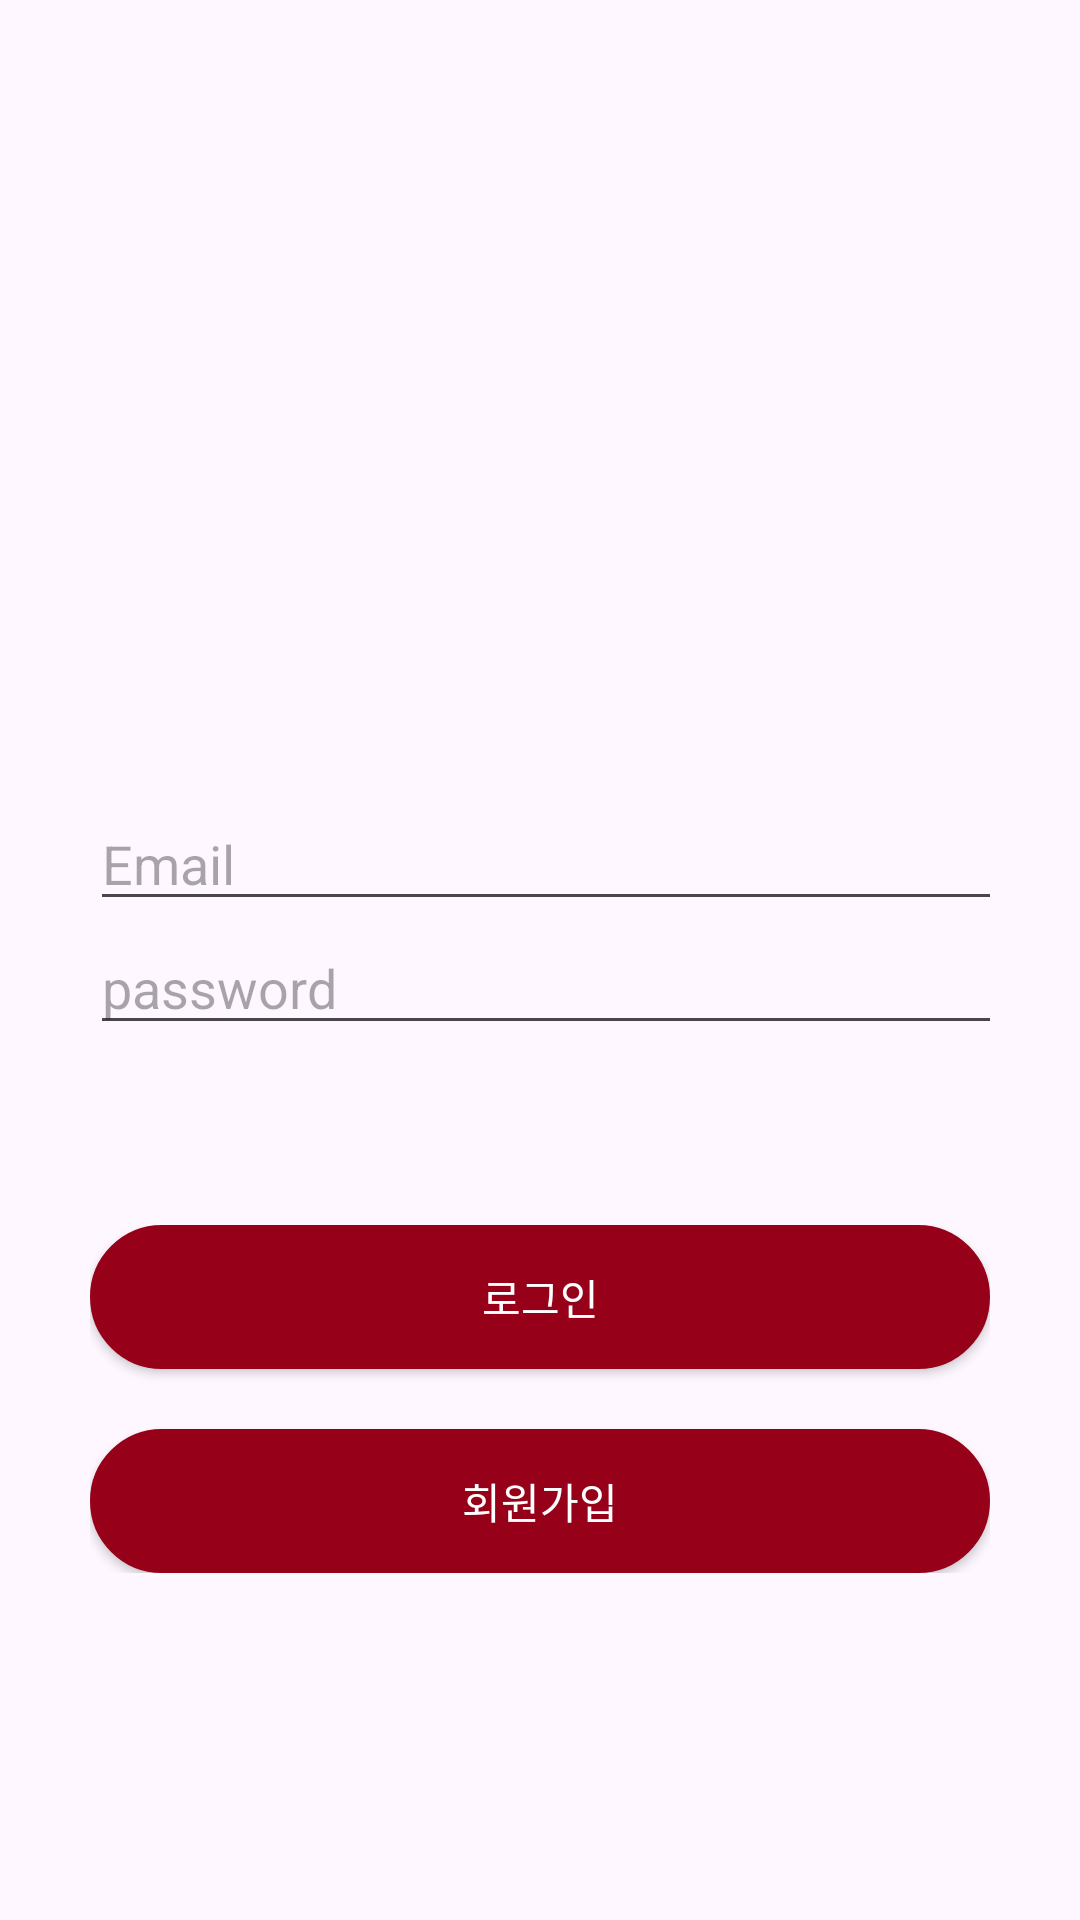

The Android layout XML behind this screen, and the referenced resources:
<!-- AndroidManifest.xml: application theme Theme.MovieFilmProject -->
<!-- res/layout/activity_main.xml -->
<?xml version="1.0" encoding="utf-8"?>
<layout xmlns:tools="http://schemas.android.com/tools"
    xmlns:android="http://schemas.android.com/apk/res/android"
    xmlns:app="http://schemas.android.com/apk/res-auto">
    <LinearLayout
        android:id="@+id/main"
        android:orientation="vertical"
        android:layout_width="match_parent"
        android:layout_height="match_parent"
        tools:context=".MainActivity"
        android:gravity="center">

        <LinearLayout
            android:layout_width="match_parent"
            android:layout_height="wrap_content"
            android:orientation="vertical"
            android:layout_marginBottom="30dp">

            <ImageView
                android:layout_width="108dp"
                android:layout_height="120dp"
                android:layout_gravity="center"
                android:src="@drawable/logo" />
        </LinearLayout>
        <LinearLayout
            android:layout_width="match_parent"
            android:layout_height="wrap_content"
            android:orientation="vertical"
            android:layout_marginBottom="30dp"
            android:layout_margin="30dp">
            <EditText
                android:id="@+id/EmailArea"
                android:layout_width="350dp"
                android:layout_height="wrap_content"
                android:hint="Email"/>
            <EditText
                android:id="@+id/pwArea"
                android:layout_width="350dp"
                android:layout_height="wrap_content"
                android:inputType="textPassword"
                android:hint="password"/>
        </LinearLayout>
        <LinearLayout
            android:layout_width="match_parent"
            android:layout_height="wrap_content"
            android:orientation="vertical"
            android:layout_gravity="center"
            android:layout_margin="30dp">

            <androidx.appcompat.widget.AppCompatButton
                android:id="@+id/loginBtn"
                android:layout_width="match_parent"
                android:layout_height="wrap_content"
                android:layout_marginBottom="20dp"
                android:background="@drawable/background_radius"
                android:textColor="@color/white"
                android:text="로그인"/>

            <androidx.appcompat.widget.AppCompatButton
                android:id="@+id/joinBtn"
                android:layout_width="match_parent"
                android:layout_height="wrap_content"
                android:background="@drawable/background_radius"
                android:textColor="@color/white"
                android:text="회원가입" />

        </LinearLayout>
    </LinearLayout>
</layout>
<!-- resources referenced by this layout -->
<resources>
  <color name="white">#FFFFFFFF</color>
  <!-- drawable background_radius (drawable) -->
  <?xml version="1.0" encoding="utf-8"?>
  <shape xmlns:android="http://schemas.android.com/apk/res/android"
      android:shape="rectangle">
      <solid android:color="@color/mainColor" />
      <stroke
          android:width="5dp"
          android:color="@color/mainColor" />
      <corners android:radius="30dp" />
  </shape>
  <style name="Theme.MovieFilmProject" parent="Base.Theme.MovieFilmProject" />
  <color name="mainColor">#960018</color>
  <style name="Base.Theme.MovieFilmProject" parent="Theme.Material3.DayNight.NoActionBar">
          
          
      </style>
</resources>
